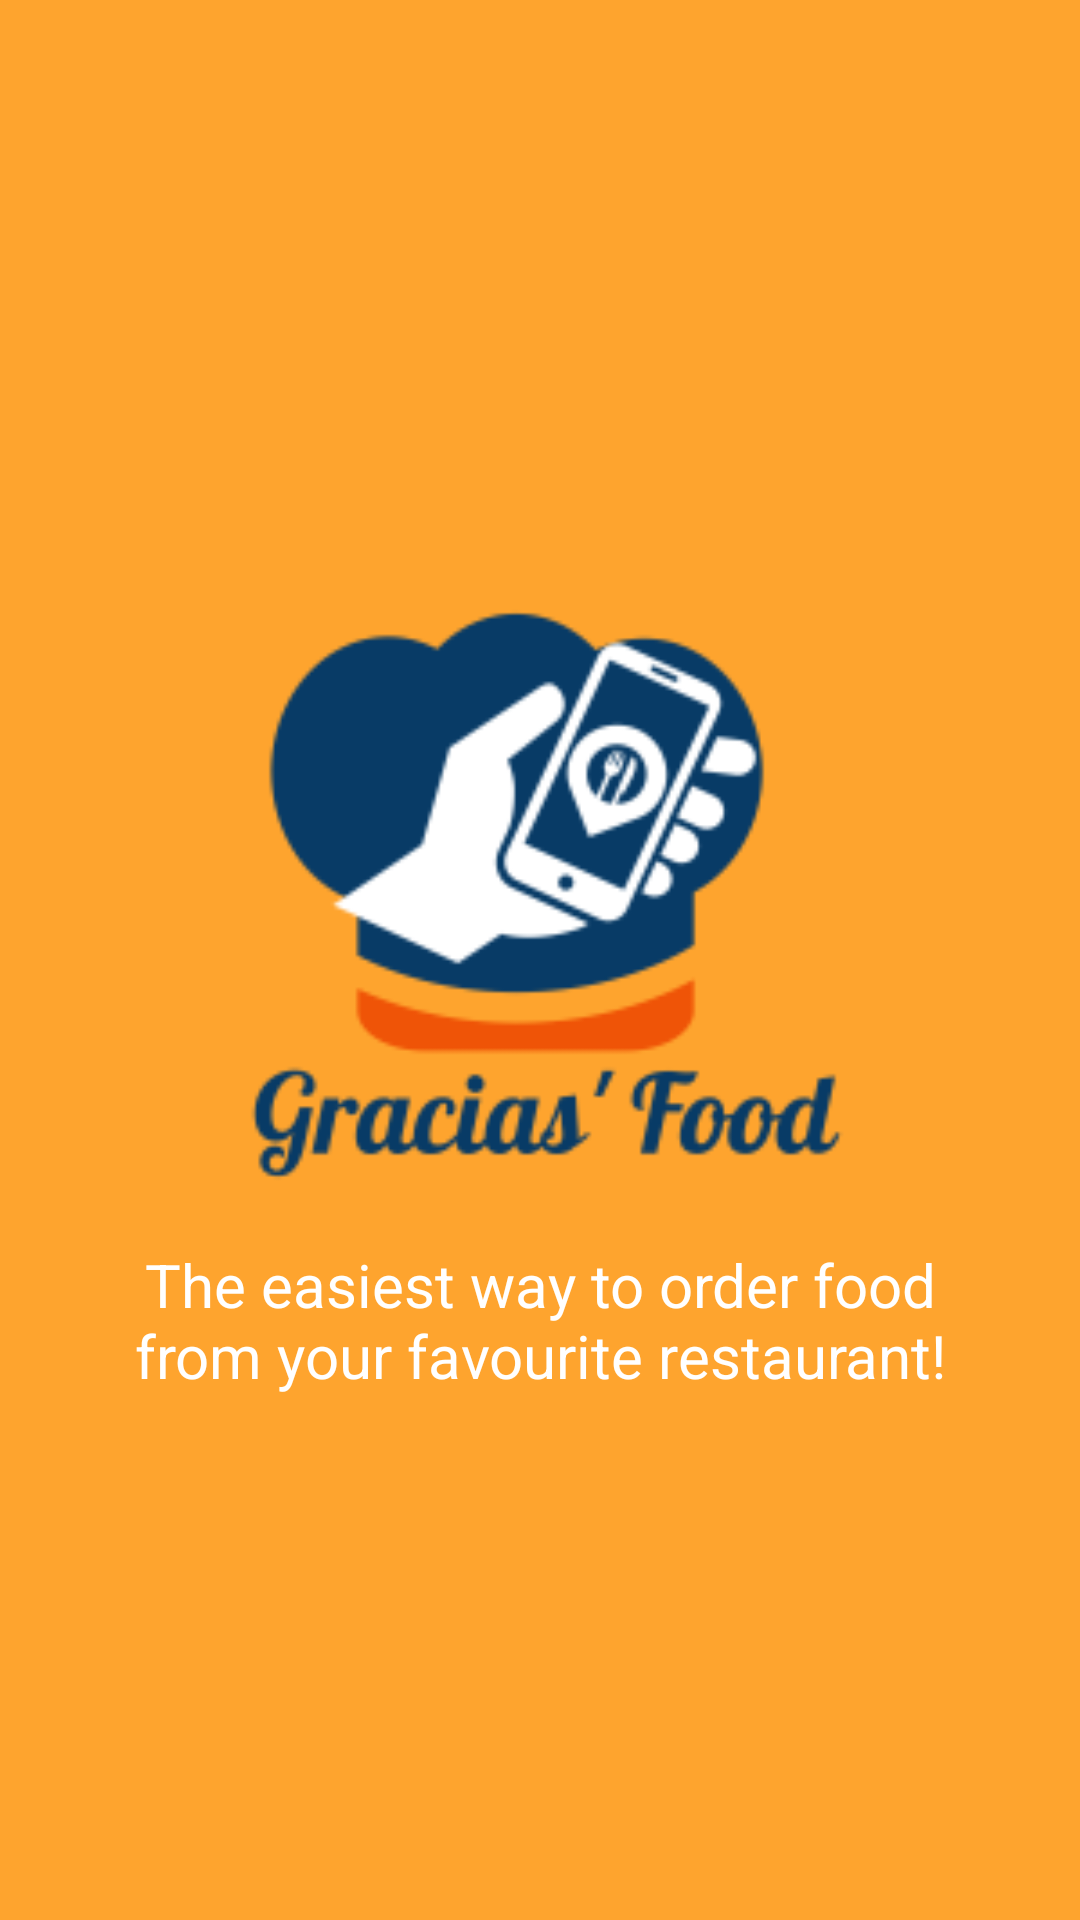

The Android layout XML behind this screen, and the referenced resources:
<!-- AndroidManifest.xml: application theme AppTheme -->
<!-- res/layout/welcome_slide1.xml -->
<?xml version="1.0" encoding="utf-8"?>
<RelativeLayout xmlns:android="http://schemas.android.com/apk/res/android"
    android:layout_width="match_parent"
    android:layout_height="match_parent"
    android:background="@color/bg_screen1">

    <LinearLayout
        android:layout_width="wrap_content"
        android:layout_height="wrap_content"
        android:layout_centerInParent="true"
        android:gravity="center_horizontal"
        android:orientation="vertical">

        <ImageView
            android:layout_width="240dp"
            android:layout_height="240dp"
            android:src="@drawable/logo4" />


        <TextView
            android:layout_width="wrap_content"
            android:layout_height="wrap_content"
            android:paddingLeft="@dimen/desc_padding"
            android:paddingRight="@dimen/desc_padding"
            android:text="@string/slide_1_desc"
            android:textAlignment="center"
            android:textColor="@android:color/white"
            android:textSize="20dp" />
    </LinearLayout>
</RelativeLayout>
<!-- resources referenced by this layout -->
<resources>
  <color name="bg_screen1">#fea42e</color>
  <dimen name="desc_padding">40dp</dimen>
  <!-- drawable logo4: png bitmap (drawable, 12142 bytes) -->
  <string name="slide_1_desc">The easiest way to order food from your favourite restaurant!</string>
  <style name="AppTheme" parent="Theme.AppCompat.Light.DarkActionBar">
          
          <item name="colorPrimary">@color/colorPrimary</item>
          <item name="colorPrimaryDark">@color/colorPrimaryDark</item>
          <item name="colorAccent">@color/colorAccent</item>
          <item name="windowActionBar">false</item>
          <item name="windowNoTitle">true</item>
      </style>
  <color name="colorPrimary">#6200EE</color>
  <color name="colorPrimaryDark">#039794</color>
  <color name="colorAccent">#03DAC5</color>
</resources>
